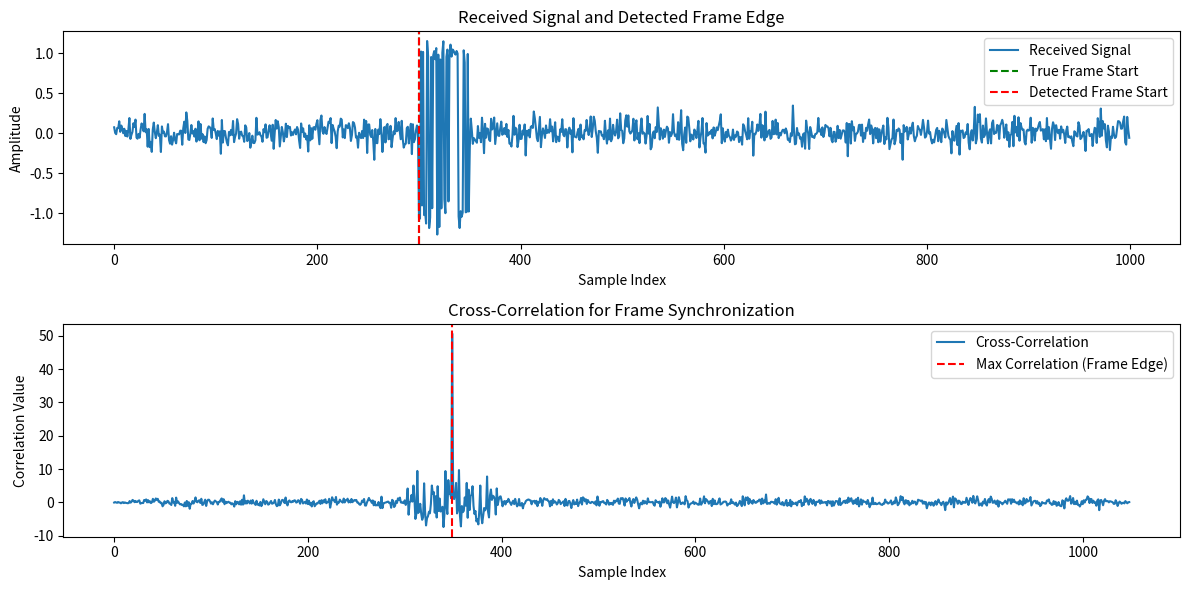

This figure's Python source:
import numpy as np
import matplotlib.pyplot as plt
from scipy.signal import correlate

def detect_frame_edges(signal, preamble):
    """
    Detects frame edges using cross-correlation with a known preamble.

    Parameters:
    - signal (numpy array): The received signal.
    - preamble (numpy array): The known preamble sequence.

    Returns:
    - peak_index (int): The estimated start of the frame.
    - correlation (numpy array): The cross-correlation result.
    """
    # Compute cross-correlation
    correlation = correlate(signal, preamble, mode='full')

    # Find the peak of the correlation (frame start)
    peak_index = np.argmax(np.abs(correlation))

    return peak_index, correlation

# Simulation Parameters
fs = 1000  # Sampling frequency (Hz)
t = np.linspace(0, 1, fs, endpoint=False)  # Time vector

# Generate a known preamble (e.g., a short BPSK signal or PN sequence)
preamble_length = 50
preamble = np.sign(np.random.randn(preamble_length))  # Random BPSK preamble

# Generate a wireless signal containing the preamble
noise = np.random.randn(len(t)) * 0.1  # Additive White Gaussian Noise (AWGN)
frame_start = 300  # Define the frame start index
signal = noise.copy()
signal[frame_start:frame_start + preamble_length] += preamble  # Insert preamble

# Detect frame edges using cross-correlation
detected_index, correlation = detect_frame_edges(signal, preamble)

# Plot results
plt.figure(figsize=(12, 6))

plt.subplot(2, 1, 1)
plt.plot(signal, label="Received Signal")
plt.axvline(frame_start, color='g', linestyle="--", label="True Frame Start")
plt.axvline(detected_index - len(preamble) + 1, color='r', linestyle="--", label="Detected Frame Start")
plt.xlabel("Sample Index")
plt.ylabel("Amplitude")
plt.legend()
plt.title("Received Signal and Detected Frame Edge")

plt.subplot(2, 1, 2)
plt.plot(correlation, label="Cross-Correlation")
plt.axvline(detected_index, color='r', linestyle="--", label="Max Correlation (Frame Edge)")
plt.xlabel("Sample Index")
plt.ylabel("Correlation Value")
plt.legend()
plt.title("Cross-Correlation for Frame Synchronization")

plt.tight_layout()
plt.show()

# Print detected frame start
print(f"True Frame Start: {frame_start}")
print(f"Detected Frame Start: {detected_index - len(preamble) + 1}")
